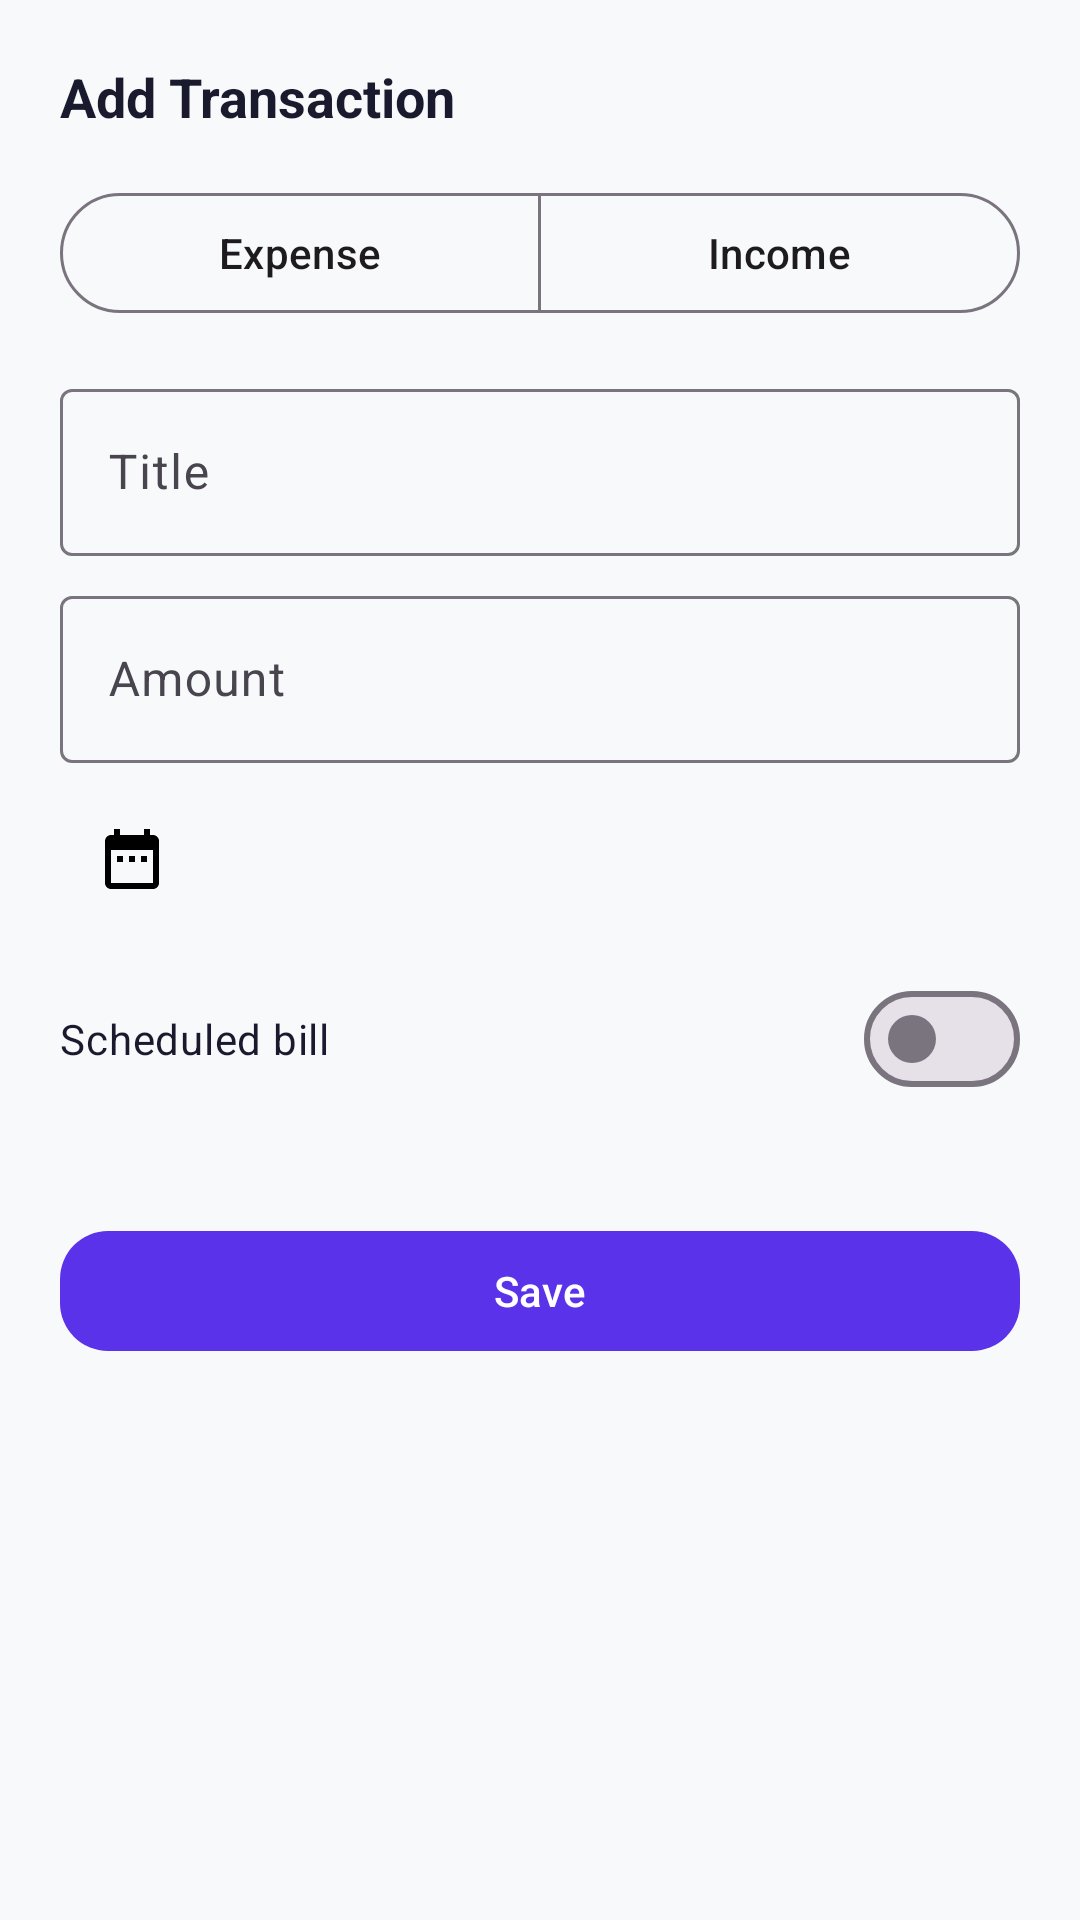

Produce the Android XML layout that renders to this screen, including the resource entries it uses.
<!-- AndroidManifest.xml: application theme Theme.DailyExpenseTracker -->
<!-- res/layout/fragment_add_transaction.xml -->
<?xml version="1.0" encoding="utf-8"?>
<layout xmlns:android="http://schemas.android.com/apk/res/android"
    xmlns:app="http://schemas.android.com/apk/res-auto"
    xmlns:tools="http://schemas.android.com/tools">

    <LinearLayout
        android:layout_width="match_parent"
        android:layout_height="wrap_content"
        android:background="@drawable/bg_rounded_card_24"
        android:orientation="vertical"
        android:padding="20dp">

        <TextView
            android:id="@+id/tvSheetTitle"
            android:layout_width="wrap_content"
            android:layout_height="wrap_content"
            android:text="@string/add_transaction_title"
            android:textColor="@color/text_primary"
            android:textSize="18sp"
            android:textStyle="bold" />

        <com.google.android.material.button.MaterialButtonToggleGroup
            android:id="@+id/toggleType"
            android:layout_width="match_parent"
            android:layout_height="wrap_content"
            android:layout_marginTop="16dp"
            app:selectionRequired="true"
            app:singleSelection="true">

            <com.google.android.material.button.MaterialButton
                android:id="@+id/btnExpense"
                style="@style/Widget.Material3.Button.OutlinedButton"
                android:layout_width="0dp"
                android:layout_height="wrap_content"
                android:layout_weight="1"
                android:checked="true"
                android:text="@string/home_expense" />

            <com.google.android.material.button.MaterialButton
                android:id="@+id/btnIncome"
                style="@style/Widget.Material3.Button.OutlinedButton"
                android:layout_width="0dp"
                android:layout_height="wrap_content"
                android:layout_weight="1"
                android:text="@string/home_income" />
        </com.google.android.material.button.MaterialButtonToggleGroup>

        <com.google.android.material.textfield.TextInputLayout
            android:layout_width="match_parent"
            android:layout_height="wrap_content"
            android:layout_marginTop="16dp"
            android:hint="@string/add_transaction_title_hint">

            <com.google.android.material.textfield.TextInputEditText
                android:id="@+id/etTitle"
                android:layout_width="match_parent"
                android:layout_height="wrap_content" />
        </com.google.android.material.textfield.TextInputLayout>

        <com.google.android.material.textfield.TextInputLayout
            android:layout_width="match_parent"
            android:layout_height="wrap_content"
            android:layout_marginTop="8dp"
            android:hint="@string/add_transaction_amount_hint">

            <com.google.android.material.textfield.TextInputEditText
                android:id="@+id/etAmount"
                android:layout_width="match_parent"
                android:layout_height="wrap_content"
                android:inputType="numberDecimal" />
        </com.google.android.material.textfield.TextInputLayout>

        <TextView
            android:id="@+id/tvDate"
            android:layout_width="match_parent"
            android:layout_height="wrap_content"
            android:layout_marginTop="8dp"
            android:background="@drawable/bg_rounded_card_16"
            android:backgroundTint="@color/background"
            android:drawableStart="@drawable/ic_calendar_24"
            android:drawablePadding="8dp"
            android:gravity="center_vertical"
            android:padding="12dp"
            android:textColor="@color/text_primary"
            tools:text="Sep 3, 2026" />

        <com.google.android.material.materialswitch.MaterialSwitch
            android:id="@+id/switchScheduled"
            android:layout_width="match_parent"
            android:layout_height="wrap_content"
            android:layout_marginTop="12dp"
            android:text="@string/add_transaction_scheduled"
            android:textColor="@color/text_primary" />

        <LinearLayout
            android:id="@+id/payeeFields"
            android:layout_width="match_parent"
            android:layout_height="wrap_content"
            android:orientation="vertical"
            android:visibility="gone"
            tools:visibility="visible">

            <com.google.android.material.textfield.TextInputLayout
                android:layout_width="match_parent"
                android:layout_height="wrap_content"
                android:layout_marginTop="8dp"
                android:hint="@string/add_transaction_payee_name">

                <com.google.android.material.textfield.TextInputEditText
                    android:id="@+id/etPayeeName"
                    android:layout_width="match_parent"
                    android:layout_height="wrap_content"
                    android:inputType="textPersonName" />
            </com.google.android.material.textfield.TextInputLayout>

            <com.google.android.material.textfield.TextInputLayout
                android:layout_width="match_parent"
                android:layout_height="wrap_content"
                android:layout_marginTop="8dp"
                android:hint="@string/add_transaction_payee_role">

                <com.google.android.material.textfield.TextInputEditText
                    android:id="@+id/etPayeeRole"
                    android:layout_width="match_parent"
                    android:layout_height="wrap_content"
                    android:inputType="text" />
            </com.google.android.material.textfield.TextInputLayout>
        </LinearLayout>

        <androidx.recyclerview.widget.RecyclerView
            android:id="@+id/rvCategoryPicker"
            android:layout_width="match_parent"
            android:layout_height="wrap_content"
            android:layout_marginTop="16dp"
            android:clipToPadding="false"
            tools:listitem="@layout/item_category_chip" />

        <com.google.android.material.button.MaterialButton
            android:id="@+id/btnSave"
            style="@style/Widget.App.Button.Primary"
            android:layout_width="match_parent"
            android:layout_height="wrap_content"
            android:layout_marginTop="20dp"
            android:text="@string/add_transaction_save" />

        <com.google.android.material.button.MaterialButton
            android:id="@+id/btnDelete"
            style="@style/Widget.Material3.Button.TextButton"
            android:layout_width="match_parent"
            android:layout_height="wrap_content"
            android:layout_marginTop="4dp"
            android:text="@string/action_delete"
            android:textColor="@color/soft_red"
            android:visibility="gone"
            tools:visibility="visible" />

    </LinearLayout>
</layout>
<!-- res/layout/item_category_chip.xml (included above) -->
<?xml version="1.0" encoding="utf-8"?>
<LinearLayout xmlns:android="http://schemas.android.com/apk/res/android"
    xmlns:app="http://schemas.android.com/apk/res-auto"
    xmlns:tools="http://schemas.android.com/tools"
    android:layout_width="64dp"
    android:layout_height="wrap_content"
    android:layout_marginEnd="10dp"
    android:gravity="center"
    android:orientation="vertical">

    <FrameLayout
        android:id="@+id/circle"
        android:layout_width="44dp"
        android:layout_height="44dp"
        android:background="@drawable/bg_circle">

        <ImageView
            android:id="@+id/ivIcon"
            android:contentDescription="@null"
            android:layout_width="22dp"
            android:layout_height="22dp"
            android:layout_gravity="center"
            app:tint="@color/white"
            tools:src="@drawable/ic_cat_grocery_24" />
    </FrameLayout>

    <TextView
        android:id="@+id/tvName"
        android:layout_width="wrap_content"
        android:layout_height="wrap_content"
        android:layout_marginTop="4dp"
        android:ellipsize="end"
        android:maxLines="1"
        android:textColor="@color/text_primary"
        android:textSize="10sp"
        tools:text="Grocery" />

</LinearLayout>
<!-- resources referenced by this layout -->
<resources>
  <color name="background">#F8F9FA</color>
  <color name="soft_red">#FF7675</color>
  <color name="text_primary">#1A1A2E</color>
  <color name="white">#FFFFFFFF</color>
  <!-- drawable bg_circle (drawable) -->
  <?xml version="1.0" encoding="utf-8"?>
  <shape xmlns:android="http://schemas.android.com/apk/res/android" android:shape="oval">
      <solid android:color="@color/purple_accent_light" />
  </shape>
  <!-- drawable ic_calendar_24 (drawable) -->
  <?xml version="1.0" encoding="utf-8"?>
  <vector xmlns:android="http://schemas.android.com/apk/res/android"
      android:width="24dp"
      android:height="24dp"
      android:viewportWidth="24"
      android:viewportHeight="24"
      >
      <path
          android:fillColor="#FF000000"
          android:pathData="M9,11H7v2h2v-2zM13,11h-2v2h2v-2zM17,11h-2v2h2v-2zM19,4h-1V2h-2v2H8V2H6v2H5C3.89,4 3.01,4.9 3.01,6L3,20c0,1.1 0.89,2 2,2h14c1.1,0 2,-0.9 2,-2V6C21,4.9 20.1,4 19,4zM19,20H5V9h14V20z" />
  </vector>
  <!-- drawable ic_cat_grocery_24 (drawable) -->
  <?xml version="1.0" encoding="utf-8"?>
  <vector xmlns:android="http://schemas.android.com/apk/res/android"
      android:width="24dp"
      android:height="24dp"
      android:viewportWidth="24"
      android:viewportHeight="24"
      >
      <path
          android:fillColor="#FF000000"
          android:pathData="M7,18c-1.1,0 -1.99,0.9 -1.99,2S5.9,22 7,22s2,-0.9 2,-2S8.1,18 7,18zM1,2v2h2l3.6,7.59 -1.35,2.45c-0.16,0.28 -0.25,0.61 -0.25,0.96 0,1.1 0.9,2 2,2h12v-2L7.42,15c-0.14,0 -0.25,-0.11 -0.25,-0.25l0.03,-0.12L8.1,13h7.45c0.75,0 1.41,-0.41 1.75,-1.03l3.58,-6.49C20.96,5.34 21,5.17 21,5c0,-0.55 -0.45,-1 -1,-1L5.21,4l-0.94,-2L1,2zM17,18c-1.1,0 -1.99,0.9 -1.99,2S15.9,22 17,22s2,-0.9 2,-2S18.1,18 17,18z" />
  </vector>
  <string name="action_delete">Delete</string>
  <string name="add_transaction_amount_hint">Amount</string>
  <string name="add_transaction_payee_name">Payee name (optional)</string>
  <string name="add_transaction_payee_role">Payee role (optional)</string>
  <string name="add_transaction_save">Save</string>
  <string name="add_transaction_scheduled">Scheduled bill</string>
  <string name="add_transaction_title">Add Transaction</string>
  <string name="add_transaction_title_hint">Title</string>
  <string name="home_expense">Expense</string>
  <string name="home_income">Income</string>
  <style name="Widget.App.Button.Primary" parent="Widget.Material3.Button">
          <item name="backgroundTint">@color/purple_primary</item>
          <item name="cornerRadius">16dp</item>
      </style>
  <style name="Theme.DailyExpenseTracker" parent="Base.Theme.DailyExpenseTracker" />
  <color name="purple_accent_light">#A29BFE</color>
  <color name="purple_primary">#5A32EA</color>
  <style name="Base.Theme.DailyExpenseTracker" parent="Theme.Material3.DayNight.NoActionBar">
          <item name="colorPrimary">@color/purple_primary</item>
          <item name="colorPrimaryVariant">@color/purple_primary_variant</item>
          <item name="colorOnPrimary">@color/white</item>
          <item name="colorSecondary">@color/purple_primary_variant</item>
          <item name="colorSecondaryVariant">@color/purple_accent_light</item>
          <item name="android:windowBackground">@color/background</item>
          <item name="android:statusBarColor">@color/purple_primary</item>
      </style>
  <color name="purple_primary_variant">#6C5CE7</color>
</resources>
